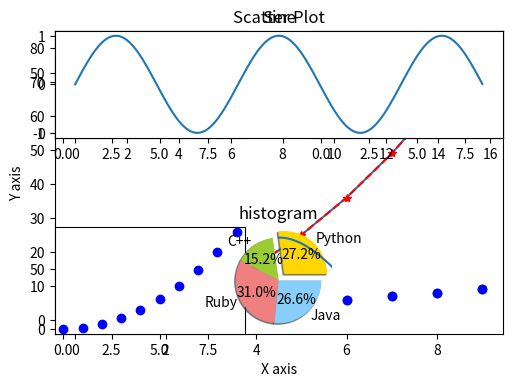

Generate this figure with matplotlib:
import matplotlib.pyplot as plt
import numpy as np
import pandas as pd
%matplotlib inline

x=np.arange(0,10)
y=np.arange(0,10)

plt.scatter(x,y, c='g')

plt.xlabel('X axis')
plt.ylabel('Y axis')
plt.title('Scatter Plot')
plt.scatter(x,y,c='b')

plt.savefig('filename.png')

y = x*x
plt.plot(x,y)

plt.plot(x,y, 'r--')
plt.plot(x,y, 'r*')

plt.subplot(2,2, 1)
plt.plot(x,y,'r--')
plt.subplot(2,2, 2)
plt.plot(x,y, 'g')
plt.subplot(2,2,3)
plt.plot(x,y,'bo')


x=np.arange(0, 5*np.pi, 0.1)
y_sin = np.sin(x)
y_cos = np.cos(x)
plt.subplot(2,1,1)
plt.tight_layout(pad=3.0) 
plt.plot(x,y_sin)
plt.title('Sine')
plt.subplot(2,1,2)
plt.plot(x,y_cos)
plt.title('Cos')


x=[2,9,10]
y=[11,16,9]
x1=[3,9,11]
y1=[6,15,7]
plt.bar(x,y)
plt.bar(x1,y1, color='g')

a=np.array([22,12,23,34,56,67,54,34,32,12])
plt.hist(a)
plt.title('histogram')


labels='Python', 'C++', 'Ruby','Java'
sizes = [215, 120, 245, 210]
colors = ['gold', 'yellowgreen', 'lightcoral','lightskyblue']
explode=(0.2,0,0,0)
plt.pie(sizes, explode=explode, labels=labels, colors=colors, shadow=True, autopct='%1.1f%%')